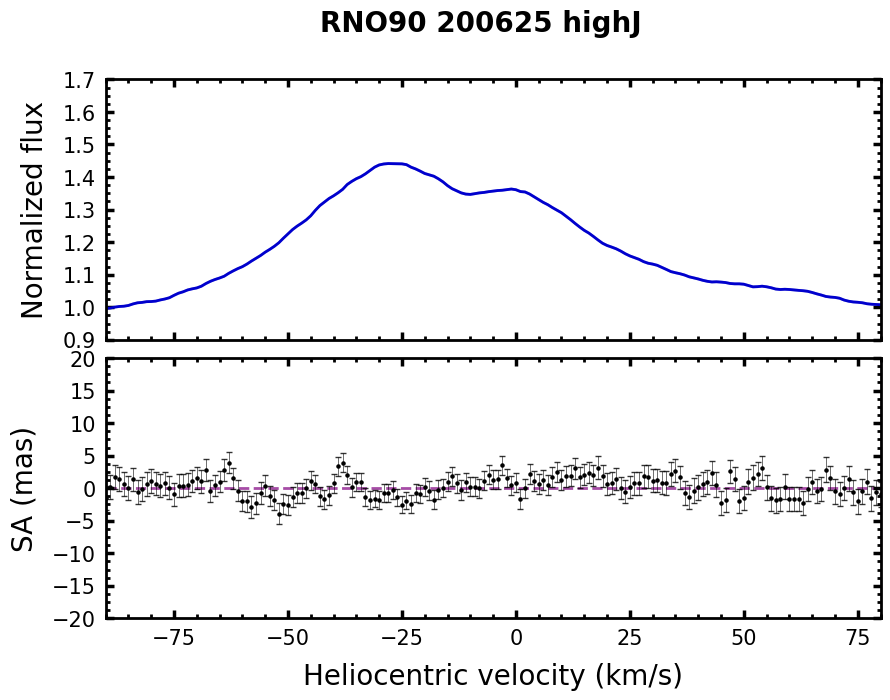

The table this chart was drawn from, first rows:
# Stacked over transitions
#['P21', 'P22', 'P23', 'P25', 'P26', 'P27', 'P28', 'P29', 'P30', 'P31', 'P32', 'P34', 'P35', 'P36', 'P37', 'P38', 'P39', 'P40', 'P41', 'P42']
Vhelio, flux, err_flux, SA, err_SA
-150, 0.9866, 0.0023, -0.395, 1.975
-149, 0.9869, 0.0023, -0.059, 1.976
-148, 0.9896, 0.0023, -0.748, 1.967
-147, 0.9912, 0.0023, -1.614, 1.964
-146, 0.9908, 0.0023, -0.825, 1.967
-145, 0.9892, 0.0023, 0.233, 1.932
-144, 0.9912, 0.0023, 0.801, 1.895
-143, 0.9918, 0.0023, 1.180, 1.893
-142, 0.9883, 0.0023, -0.015, 1.920
-141, 0.9851, 0.0022, -3.646, 1.909
-140, 0.9859, 0.0022, -0.785, 1.892
-139, 0.9885, 0.0022, 1.371, 1.868
-138, 0.9866, 0.0022, 0.837, 1.878
-137, 0.9848, 0.0022, 1.800, 1.877
-136, 0.9865, 0.0022, 3.032, 1.867
-135, 0.9879, 0.0022, -0.213, 1.865
-134, 0.9876, 0.0021, 0.009, 1.857
-133, 0.9874, 0.0021, -1.010, 1.852
-132, 0.9873, 0.0021, -1.111, 1.855
-131, 0.9861, 0.0021, -0.999, 1.849
-130, 0.9872, 0.0021, -0.146, 1.847
-129, 0.9879, 0.0021, 1.092, 1.845
-128, 0.9898, 0.0021, -0.243, 1.846
-127, 0.9918, 0.0021, 0.569, 1.849
-126, 0.9898, 0.0021, -0.403, 1.868
-125, 0.9856, 0.0021, -0.586, 1.864
-124, 0.9841, 0.0021, -0.483, 1.851
-123, 0.9858, 0.0021, -0.493, 1.856
-122, 0.9860, 0.0021, -0.723, 1.853
-121, 0.9868, 0.0021, 0.767, 1.850
-120, 0.9871, 0.0021, 0.689, 1.850
-119, 0.9855, 0.0021, 1.531, 1.857
-118, 0.9868, 0.0021, 1.002, 1.838
-117, 0.9871, 0.0021, -1.645, 1.830
-116, 0.9865, 0.0021, -1.150, 1.796
-115, 0.9874, 0.0021, 0.344, 1.820
-114, 0.9872, 0.0021, 3.078, 1.823
-113, 0.9874, 0.0021, 3.738, 1.837
-112, 0.9877, 0.0021, 0.572, 1.838
-111, 0.9870, 0.0021, -0.443, 1.832
-110, 0.9856, 0.0021, -1.025, 1.826
-109, 0.9842, 0.0021, 1.293, 1.825
-108, 0.9856, 0.0021, 1.821, 1.818
-107, 0.9876, 0.0021, 1.222, 1.813
-106, 0.9904, 0.0021, 2.353, 1.808
-105, 0.9918, 0.0021, 1.864, 1.796
-104, 0.9917, 0.0021, 1.710, 1.807
-103, 0.9904, 0.0021, 2.570, 1.817
-102, 0.9915, 0.0021, 1.423, 1.812
-101, 0.9935, 0.0021, 2.578, 1.803
-100, 0.9934, 0.0021, 3.090, 1.813
-99.00, 0.9926, 0.0021, 3.396, 1.791
-98.00, 0.9922, 0.0021, 1.660, 1.819
-97.00, 0.9911, 0.0021, 2.053, 1.824
-96.00, 0.9928, 0.0021, -0.028, 1.814
-95.00, 0.9946, 0.0021, -0.668, 1.765
-94.00, 0.9950, 0.0021, -0.321, 1.730
-93.00, 0.9959, 0.0021, -2.184, 1.771
... 243 more rows
